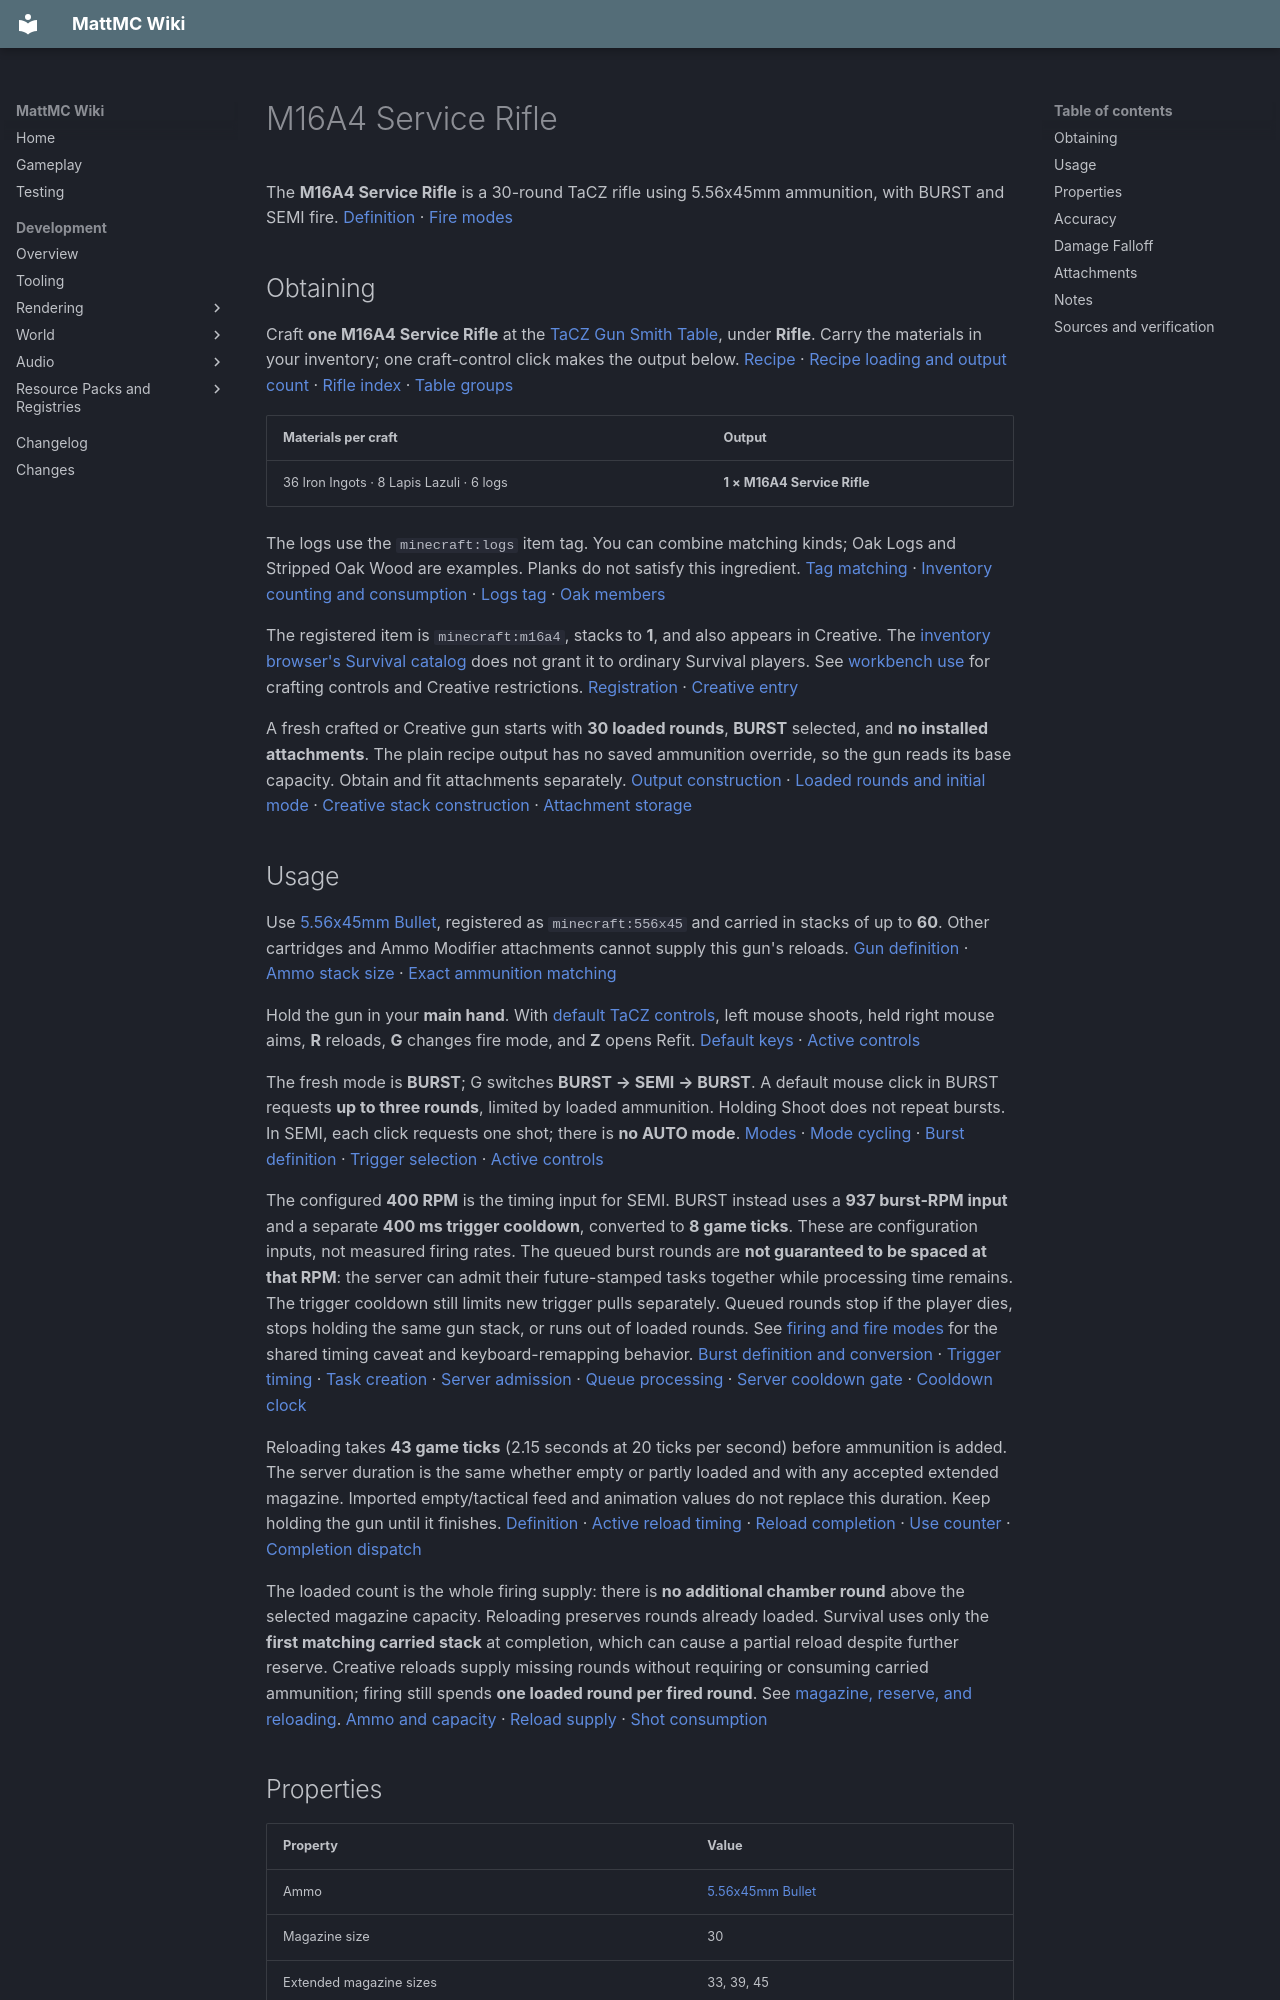

repository: HungLo2020/MattMC · page: gameplay/items/M16A4ServiceRifle/index.html · generator: mkdocs

# M16A4 Service Rifle

The **M16A4 Service Rifle** is a 30-round TaCZ rifle using 5.56x45mm ammunition, with BURST and SEMI fire. [Definition][definition] · [Fire modes][modes]

## Obtaining

Craft **one M16A4 Service Rifle** at the [TaCZ Gun Smith Table](../blocks/TaCZWorkbenches.md#gun-smith-table), under **Rifle**. Carry the materials in your inventory; one craft-control click makes the output below. [Recipe][recipe] · [Recipe loading and output count][loader] · [Rifle index][index] · [Table groups][groups]

| Materials per craft | Output |
| --- | --- |
| 36 Iron Ingots · 8 Lapis Lazuli · 6 logs | **1 × M16A4 Service Rifle** |

The logs use the `minecraft:logs` item tag. You can combine matching kinds; Oak Logs and Stripped Oak Wood are examples. Planks do not satisfy this ingredient. [Tag matching][tag-match] · [Inventory counting and consumption][ingredients] · [Logs tag][logs] · [Oak members][oak-logs]

The registered item is `minecraft:m16a4`, stacks to **1**, and also appears in Creative. The [inventory browser's Survival catalog](../mechanics/InventoryBrowser.md#mode-and-permission-limits) does not grant it to ordinary Survival players. See [workbench use](../blocks/TaCZWorkbenches.md#using-a-workbench) for crafting controls and Creative restrictions. [Registration][registration] · [Creative entry][creative]

A fresh crafted or Creative gun starts with **30 loaded rounds**, **BURST** selected, and **no installed attachments**. The plain recipe output has no saved ammunition override, so the gun reads its base capacity. Obtain and fit attachments separately. [Output construction][loader] · [Loaded rounds and initial mode][loaded] · [Creative stack construction][creative-stack] · [Attachment storage][refit-storage]

## Usage

Use [5.56x45mm Bullet](556x45mmBullet.md), registered as `minecraft:556x45` and carried in stacks of up to **60**. Other cartridges and Ammo Modifier attachments cannot supply this gun's reloads. [Gun definition][definition] · [Ammo stack size][ammo-definition] · [Exact ammunition matching][ammo-supply]

Hold the gun in your **main hand**. With [default TaCZ controls](../mechanics/TaCZFirearms.md#controls), left mouse shoots, held right mouse aims, **R** reloads, **G** changes fire mode, and **Z** opens Refit. [Default keys][keys] · [Active controls][input]

The fresh mode is **BURST**; G switches **BURST → SEMI → BURST**. A default mouse click in BURST requests **up to three rounds**, limited by loaded ammunition. Holding Shoot does not repeat bursts. In SEMI, each click requests one shot; there is **no AUTO mode**. [Modes][modes] · [Mode cycling][cycle] · [Burst definition][burst] · [Trigger selection][trigger] · [Active controls][input]

The configured **400 RPM** is the timing input for SEMI. BURST instead uses a **937 burst-RPM input** and a separate **400 ms trigger cooldown**, converted to **8 game ticks**. These are configuration inputs, not measured firing rates. The queued burst rounds are **not guaranteed to be spaced at that RPM**: the server can admit their future-stamped tasks together while processing time remains. The trigger cooldown still limits new trigger pulls separately. Queued rounds stop if the player dies, stops holding the same gun stack, or runs out of loaded rounds. See [firing and fire modes](../mechanics/TaCZFirearms.md#firing-and-fire-modes) for the shared timing caveat and keyboard-remapping behavior. [Burst definition and conversion][burst] · [Trigger timing][trigger] · [Task creation][burst-queue] · [Server admission][server-admission] · [Queue processing][queue-processing] · [Server cooldown gate][cooldown-gate] · [Cooldown clock][cooldown-clock]

Reloading takes **43 game ticks** (2.15 seconds at 20 ticks per second) before ammunition is added. The server duration is the same whether empty or partly loaded and with any accepted extended magazine. Imported empty/tactical feed and animation values do not replace this duration. Keep holding the gun until it finishes. [Definition][definition] · [Active reload timing][reload-timing] · [Reload completion][reload] · [Use counter][use-counter] · [Completion dispatch][use-completion]

The loaded count is the whole firing supply: there is **no additional chamber round** above the selected magazine capacity. Reloading preserves rounds already loaded. Survival uses only the **first matching carried stack** at completion, which can cause a partial reload despite further reserve. Creative reloads supply missing rounds without requiring or consuming carried ammunition; firing still spends **one loaded round per fired round**. See [magazine, reserve, and reloading](../mechanics/TaCZFirearms.md#magazine-reserve-and-reloading). [Ammo and capacity][loaded] · [Reload supply][ammo-supply] · [Shot consumption][shots]

## Properties

| Property | Value |
| --- | --- |
| Ammo | [5.56x45mm Bullet](556x45mmBullet.md) |
| Magazine size | 30 |
| Extended magazine sizes | 33, 39, 45 |
| Fire modes | BURST, SEMI |
| RPM | 400 |
| Damage | 8 |
| Pellets per shot | 1 |
| Bullet speed | 310 m/s |
| Lifetime | 0.75 seconds |
| Pierce | 1 |
| Headshot multiplier | 1.35 |
| Knockback | 0 |

These are base definition values. This gun has no hardcoded RPM adjustment or active bundled ballistic mode adjustment; switching modes does not change the listed bullet speed, headshot multiplier, or the spread and damage bands below. BURST uses its separate timing inputs described above. [RPM adjustment map][rpm] · [Bundled data][gun-data] · [Ballistic parser][ballistic-parser] · [Applied adjustments][spread]

Damage is the fallback value; the active shot uses the distance curve below. Bullet speed is the initial configured speed, and lifetime is finite, so the final “infinite” falloff entry does not give the projectile unlimited range. [Shot creation][shots] · [Projectile flight][flight]

## Accuracy

| Property | Value |
| --- | --- |
| Standing | 3.75 |
| Moving | 4.5 |
| Sneaking | 2 |
| Prone | 1.5 |
| Aiming down sights | 0.12 |

These values apply in every supported mode. They are projectile-spread inputs: lower values produce less random spread, not a hit percentage or a camera-recoil score. The aimed row applies once the aim transition completes. “Prone” describes the low-pose case, not a working Crawl key; see the [shared control limits](../mechanics/TaCZFirearms.md#controls). [Spread values][accuracy-data] · [Applied adjustments][spread] · [Pose selection][pose] · [Aim gate][input] · [Spread application][projectile-spread]

## Damage Falloff

* 45 blocks: 8
* 70 blocks: 6.5
* infinite blocks: 6

These thresholds mean **8 below 45 blocks, 6.5 from 45 to below 70, and 6 at 70 or more** in every supported mode. Equality moves to the next band; this is stepwise falloff, before headshots and target damage handling. See [reading firearm stats](../mechanics/TaCZFirearms.md#reading-firearm-stats). [Curve data][gun-data] · [Curve conversion][spread] · [Distance selection][distance] · [Hit handling][hit]
